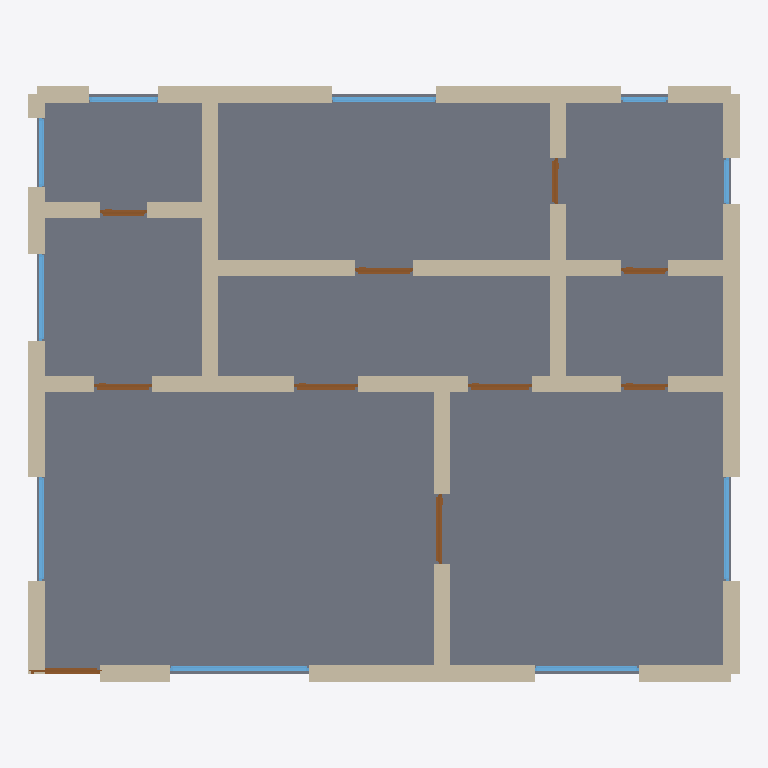
Plan cut of the same IFC building model at storey 'Ground Floor' (level 0.00 m, cut at 1.40 m), seen from above with north up, elements coloured by IFC class: 36 walls (beige), 10 windows (light blue), 10 doors (brown), 1 slab (grey). Cut surfaces are drawn darker.
Extent 12.3 m × 10.3 m × 6.2 m (x, y, z). Storeys (2): Ground Floor at 0.00 m; First Floor at 3.00 m. Elements (132): 85 IfcWall, 24 IfcWindow, 21 IfcDoor, 2 IfcSlab.

HEADER;
FILE_DESCRIPTION(('ViewDefinition[DesignTransferView]'),'2;1');
FILE_NAME('/dev/null','2026-05-05T15:30:20+05:30',(''),(''),'IfcOpenShell 0.8.5','IfcOpenShell 0.8.5','Nobody');
FILE_SCHEMA(('IFC4'));
ENDSEC;
DATA;
#1=IFCPROJECT('0$nKDv6gvDVg0UH0aSxb6Z',$,'A Bangalore Whitefield or Sarjapur premium 4BHK duplex villa',$,$,$,$,(#10),#5);
#12=IFCSITE('02i7_XyRT1YwYABEkWvZ5k',$,'Site',$,$,$,$,$,$,$,$,$,$,$);
#13=IFCBUILDING('02x0e3p25568anxj3$C7iC',$,'Building',$,$,$,$,$,$,$,$,$);
#16=IFCBUILDINGSTOREY('3j$gdjvdH1fgDznB8_QChQ',$,'Ground Floor',$,$,#22,$,$,$,$);
#2443=IFCBUILDINGSTOREY('0cDUQPY5r2fwvg2AF$YOoQ',$,'First Floor',$,$,#2448,$,$,$,$);
#2425=IFCSLAB('003TVs9OX3hQVkK_1flBm2',$,'Floor',$,$,#2442,#2437,$,.FLOOR.);
#112=IFCWALL('35yIrlMn12l91D6T34qTxQ',$,'Exterior Wall',$,$,#133,#128,$,$);
#46=IFCWALL('1Rd2aLNu53bgLaWH9eDUTI',$,'Exterior Wall',$,$,#67,#62,$,$);
#178=IFCWALL('3j6x5KWHP6Agp4GZDIcVaq',$,'Exterior Wall',$,$,#199,#194,$,$);
#200=IFCWALL('2qM9Y4dPj5dfLJH$KscF8$',$,'Exterior Wall',$,$,#221,#216,$,$);
#596=IFCWALL('0UMPDa7yT9Tv1ua8k8bx7i',$,'Interior Wall',$,$,#617,#612,$,$);
#288=IFCWALL('0AgvVXgh5AVBFkA$pWpkX9',$,'Exterior Wall',$,$,#309,#304,$,$);
#574=IFCWALL('3pPHk68o17efnUpwunFvtE',$,'Interior Wall',$,$,#595,#590,$,$);
#354=IFCWALL('26$0ym0AXDkQNnyc$ofXsw',$,'Interior Wall',$,$,#375,#370,$,$);
#552=IFCWALL('1K1ASttmvCuB0j5rHID33d',$,'Interior Wall',$,$,#573,#568,$,$);
#618=IFCWALL('1vaFEJ0191EOaRyqP7S19R',$,'Interior Wall',$,$,#639,#634,$,$);
#706=IFCWALL('0t3m8_Ad5CJBSFQ8Fey7Tr',$,'Interior Wall',$,$,#727,#722,$,$);
#332=IFCWALL('2PODGF0Pf2IgatArxHSJRh',$,'Interior Wall',$,$,#353,#348,$,$);
#90=IFCWALL('15QMsuu25E2g3Q7JMnQpIv',$,'Exterior Wall',$,$,#111,#106,$,$);
#310=IFCWALL('2xMdzdRvP8rPamsBioKwgM',$,'Exterior Wall',$,$,#331,#326,$,$);
#68=IFCWALL('2_4iyGFT17sgX_s_1IxcAQ',$,'Exterior Wall',$,$,#89,#84,$,$);
#398=IFCWALL('28WwbxB25Bg8st0O3VUnNg',$,'Interior Wall',$,$,#419,#414,$,$);
#376=IFCWALL('3_sSORH391kPlZj2F$v2Iy',$,'Interior Wall',$,$,#397,#392,$,$);
#23=IFCWALL('3P_Qgm06L41vOSN2_7Kp14',$,'Exterior Wall',$,$,#45,#39,$,$);
#266=IFCWALL('3YHIAvk35ADu_eAxHpdyup',$,'Exterior Wall',$,$,#287,#282,$,$);
#134=IFCWALL('3lJvrL_lr9vhw5FdgyvVW3',$,'Exterior Wall',$,$,#155,#150,$,$);
#530=IFCWALL('1AzMbK3bDCL9TJ5ojK5xrV',$,'Interior Wall',$,$,#551,#546,$,$);
#156=IFCWALL('1amF9UEVfFevBD8wtwm1hR',$,'Exterior Wall',$,$,#177,#172,$,$);
#772=IFCWALL('0TyLHJGgf95AxqclJvYa3w',$,'Interior Wall',$,$,#793,#788,$,$);
#662=IFCWALL('0VIs6GKar1jOFNs$QUUWme',$,'Interior Wall',$,$,#683,#678,$,$);
#420=IFCWALL('2YrbKx5SXEjhE7K86eFOT0',$,'Interior Wall',$,$,#441,#436,$,$);
#222=IFCWALL('2y5YrS7wL5zvnl0PLyzqCi',$,'Exterior Wall',$,$,#243,#238,$,$);
#508=IFCWALL('3q1vqQmFL0LQdPYX2X0NXe',$,'Interior Wall',$,$,#529,#524,$,$);
#684=IFCWALL('0M6adPH59CwPSVbTa16s3X',$,'Interior Wall',$,$,#705,#700,$,$);
#728=IFCWALL('0U14lsA2D2wheQOoNeAok6',$,'Interior Wall',$,$,#749,#744,$,$);
#750=IFCWALL('3BHKTV$GDB7BO5Oj2OXmhE',$,'Interior Wall',$,$,#771,#766,$,$);
#794=IFCWALL('0Ykp9NnT50D8sgmXXDfRsG',$,'Interior Wall',$,$,#815,#810,$,$);
#640=IFCWALL('3tH1SbVu52Kv_Xn8YQxPNt',$,'Interior Wall',$,$,#661,#656,$,$);
#442=IFCWALL('0i77GIGT12tf0sRJGx2I1Y',$,'Interior Wall',$,$,#463,#458,$,$);
#1666=IFCWINDOW('2E0nVf4LvCCuhBJTszO_vD',$,'Window',$,$,#1720,#1715,$,1.2,2.4,$,$,$);
#2051=IFCWINDOW('3Dwg54HUHDpxtlv41aQ9UG',$,'Window',$,$,#2105,#2100,$,1.2,1.8,$,$,$);
#1721=IFCWINDOW('2D8PhvT9H6Luk$zHXE2o9B',$,'Window',$,$,#1775,#1770,$,1.2,1.8,$,$,$);
#1776=IFCWINDOW('1DBEnk1Vf6$fJA0I_AwmcN',$,'Window',$,$,#1830,#1825,$,1.2,1.8,$,$,$);
#1831=IFCWINDOW('1cVDbu60z2ZRUIb_dylipY',$,'Window',$,$,#1885,#1880,$,1.2,1.8,$,$,$);
#1886=IFCWINDOW('3v12AnSGz7J89p3_k9UZCO',$,'Window',$,$,#1940,#1935,$,1.2,1.5,$,$,$);
#464=IFCWALL('1Dcsx4MJjBhgWnnvTEGWFf',$,'Interior Wall',$,$,#485,#480,$,$);
#901=IFCDOOR('0AvGsbNpH3yR6H3TYZPrgY',$,'Door',$,$,#985,#980,$,2.1,1.2,$,$,$);
#1156=IFCDOOR('0YSh$kDwP4IhCw2gT$ocsl',$,'Door',$,$,#1240,#1235,$,2.1,1.1,$,$,$);
#1071=IFCDOOR('1QCct09aj8WOryMs6lw0PM',$,'Door',$,$,#1155,#1150,$,2.1,1.1,$,$,$);
#816=IFCDOOR('0eDf5661HFWO4IhvcqsLIy',$,'Door',$,$,#900,#895,$,2.1,1.2,$,$,$);
#486=IFCWALL('2vf3Ufo416aw0gWYM72Ars',$,'Interior Wall',$,$,#507,#502,$,$);
#1411=IFCDOOR('1ssOXgH21EsvYblnkK0awA',$,'Door',$,$,#1495,#1490,$,2.1,1.0,$,$,$);
#1941=IFCWINDOW('1D_HrE7wbE$OJ6VUYTsAlH',$,'Window',$,$,#1995,#1990,$,1.2,1.2,$,$,$);
#1996=IFCWINDOW('0o$PIotZn4dOuP16KcRVG1',$,'Window',$,$,#2050,#2045,$,1.2,1.2,$,$,$);
#986=IFCDOOR('1$gbhI2LHFrw30x8oAySAN',$,'Door',$,$,#1070,#1065,$,2.1,1.0,$,$,$);
#244=IFCWALL('1aPHd$TxD8Fek6dxj$LI4J',$,'Exterior Wall',$,$,#265,#260,$,$);
#1326=IFCDOOR('0DCVgt_7vApBDpUXQuCVSq',$,'Door',$,$,#1410,#1405,$,2.1,0.8,$,$,$);
#1496=IFCDOOR('1oB0ij_714EAxTk_jp9sRx',$,'Door',$,$,#1580,#1575,$,2.1,0.8,$,$,$);
#1241=IFCDOOR('1XRfSr_GD0KuGA0HvwOS$0',$,'Door',$,$,#1325,#1320,$,2.1,0.8,$,$,$);
#1581=IFCDOOR('008o0KgVn1WeMHSqF9LaH4',$,'Door',$,$,#1665,#1660,$,2.1,0.8,$,$,$);
#2161=IFCWINDOW('122Cnkw4r7v85fZSBAoG5Q',$,'Window',$,$,#2215,#2210,$,1.2,0.8,$,$,$);
#2106=IFCWINDOW('1JHWkxSWX1L9iCTexIKLly',$,'Window',$,$,#2160,#2155,$,1.2,0.8,$,$,$);
ENDSEC;
